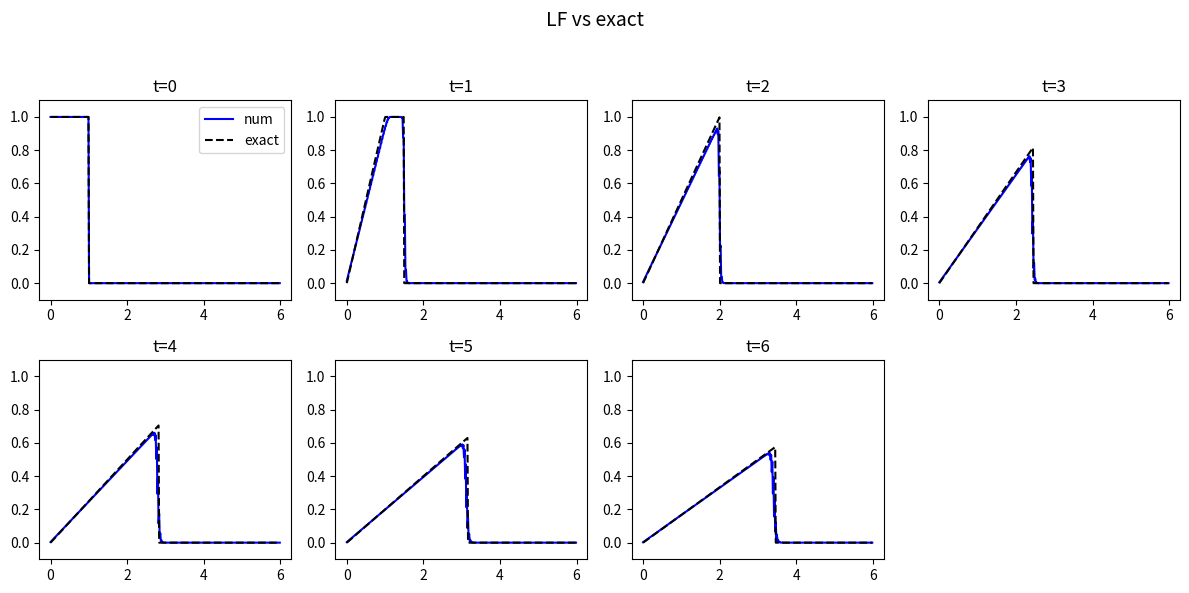
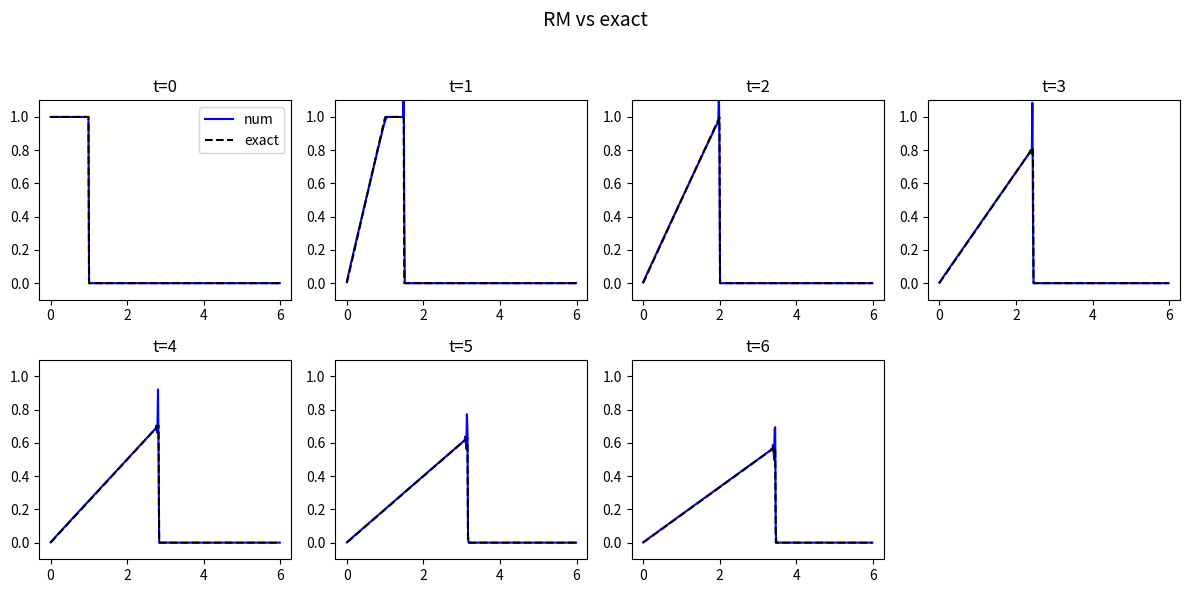
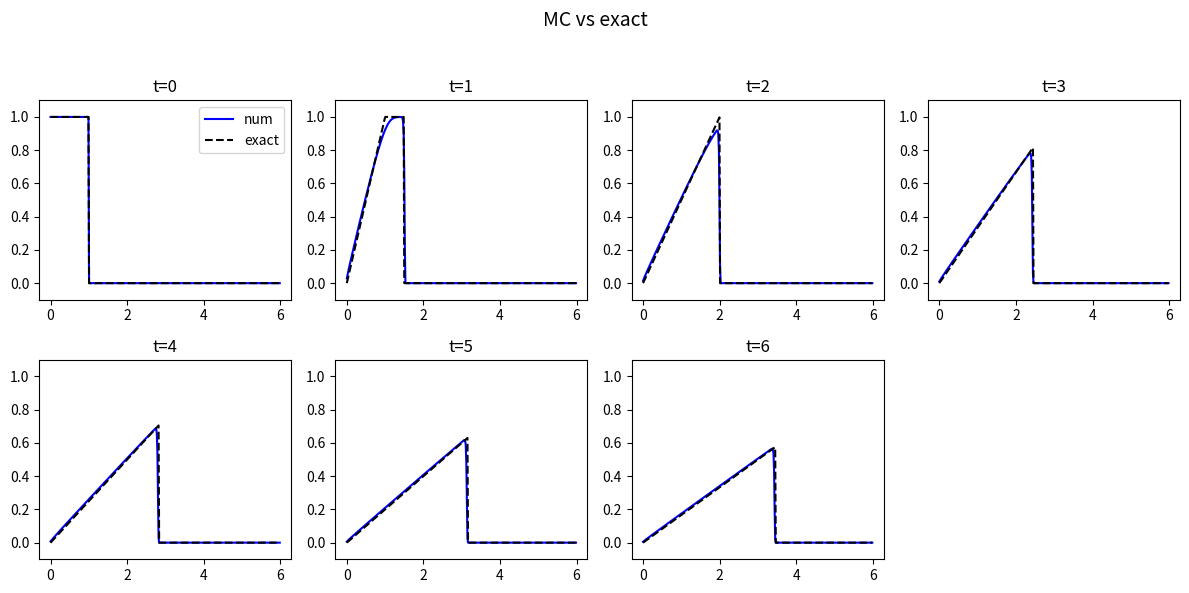
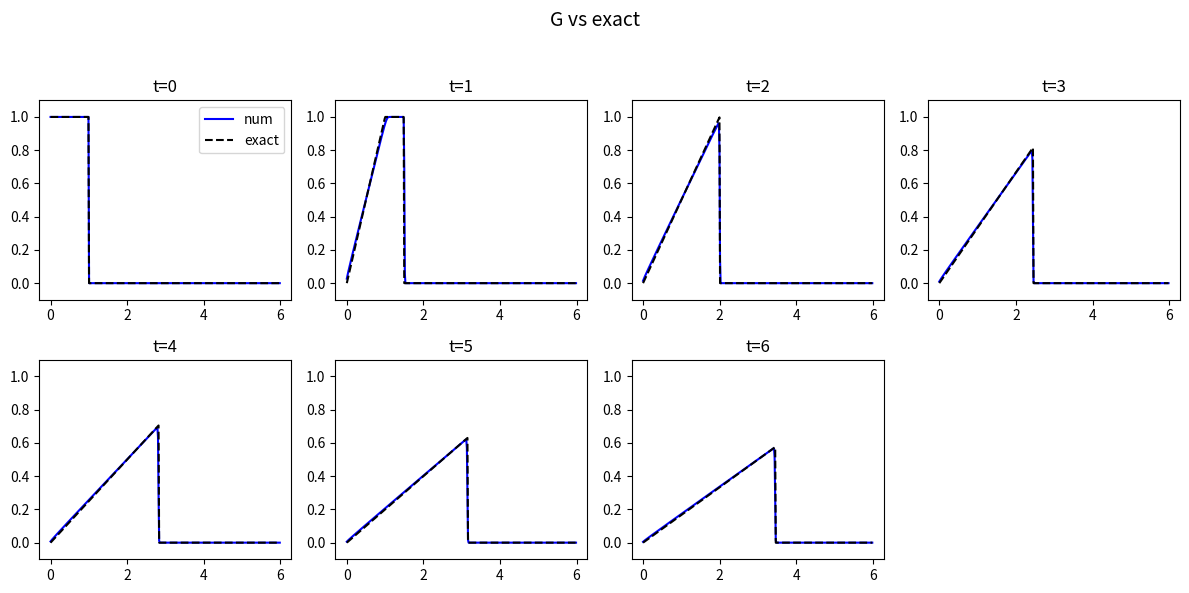

These charts were generated, in order, by the following Python code:
import numpy as np
import matplotlib.pyplot as plt

#--- parameters as before ---
Nx    = 400
xmax  = 6.0
x     = np.linspace(0, xmax, Nx, endpoint=False)
dx    = x[1] - x[0]
CFL   = 0.9
dt    = CFL * dx
tmax  = 6.0
nsteps = int(np.ceil(tmax / dt))
t_rec  = np.arange(0, 7)       # 0,1,...,6
nrec   = len(t_rec)


def initial_condition(x):
    u = np.zeros_like(x)
    u[(x >= 0) & (x <= 1)] = 1.0
    return u
#--- corrected exact solution ---
def exact_burgers(x, t):
    u_exact = np.zeros_like(x)
    if t == 0:
        return initial_condition(x)

    if t < 2.0:
        # Region 1: u = 0 for x < 0
        # Region 2: u = x/t for 0 <= x < t
        # Region 3: u = 1 for t <= x < 1 + t/2
        # Region 4: u = 0 for x > 1 + t/2
        u_exact[(x >= 0) & (x < t)] = x[(x >= 0) & (x < t)] / t
        u_exact[(x >= t) & (x < 1 + t/2.0)] = 1.0
    else: # t >= 2.0
        # Region 1: u = 0 for x < 0
        # Region 2: u = x/t for 0 <= x < sqrt(2t)
        # Region 3: u = 0 for x > sqrt(2t)
        shock_pos = np.sqrt(2.0 * t)
        u_exact[(x >= 0) & (x < shock_pos)] = x[(x >= 0) & (x < shock_pos)] / t
    return u_exact



#--- Godunov flux (unchanged) ---
def godunov_flux(u):
    uG = np.concatenate([[0], u, [0]])
    UL, UR = uG[:-1], uG[1:]
    fL, fR = 0.5*UL**2, 0.5*UR**2
    Fr = np.zeros_like(UL)
    # rarefaction case UL<=UR
    mask = UL <= UR
    #   if UR<=0
    sub = mask & (UR<=0)
    Fr[sub] = fR[sub]
    #   if UL>=0
    sub = mask & (UL>=0)
    Fr[sub] = fL[sub]
    # shock case UL>UR
    maskS = ~mask
    s = (fR - fL)/(UR - UL + 1e-16)
    sub = maskS & (s>=0)
    Fr[sub] = fL[sub]
    sub = maskS & (s<0)
    Fr[sub] = fR[sub]
    return Fr

#--- storage and exact ---
Unum = {meth: np.zeros((nrec, Nx)) for meth in ('LF','RM','MC','G')}
Uex  = np.zeros((nrec, Nx))
for j, tt in enumerate(t_rec):
    Uex[j] = exact_burgers(x, tt)

#--- initial bump ---
u0 = np.where((x>=0)&(x<=1), 1.0, 0.0)

#--- time‐integration loop (same as before) ---
for name in Unum:
    u = u0.copy()
    rec = 0
    Unum[name][rec] = u
    t = 0.0
    for _ in range(nsteps):
        f  = 0.5*u**2
        uG = np.concatenate([[0], u, [0]])
        fG = np.concatenate([[0], f, [0]])
        if name == 'LF':
            u = 0.5*(uG[2:] + uG[:-2]) - dt/(2*dx)*(fG[2:] - fG[:-2])
        elif name == 'RM':
            uh = 0.5*(uG[1:-1] + uG[2:]) - dt/(2*dx)*(fG[2:] - fG[1:-1])
            fh = 0.5*uh**2
            u  = u - dt/dx*(fh - np.concatenate([[0], fh[:-1]]))
        elif name == 'MC':
            up = u - dt/dx*(f - np.concatenate([[0], f[:-1]]))
            fp = 0.5*up**2
            u  = 0.5*(u + up) - dt/(2*dx)*(fp - np.concatenate([[0], fp[:-1]]))
        else:  # Godunov
            F = godunov_flux(u)
            u = u - dt/dx*(F[1:] - F[:-1])
        t += dt
        if rec < nrec-1 and t >= t_rec[rec+1] - 1e-9:
            rec += 1
            Unum[name][rec] = u.copy()

#--- plotting ---
for name, Usol in Unum.items():
    fig, axes = plt.subplots(2,4,figsize=(12,6))
    axes = axes.ravel()
    for j in range(nrec):
        ax = axes[j]
        ax.plot(x, Usol[j], 'b-', label='num')
        ax.plot(x, Uex[j],  'k--', label='exact')
        ax.set_ylim(-0.1,1.1), ax.set_title(f"t={t_rec[j]:.0f}")
        if j==0: ax.legend(loc='upper right')
    axes[-1].axis('off')
    fig.suptitle(f"{name} vs exact", fontsize=14)
    fig.tight_layout(rect=[0,0,1,0.95])

plt.show()
